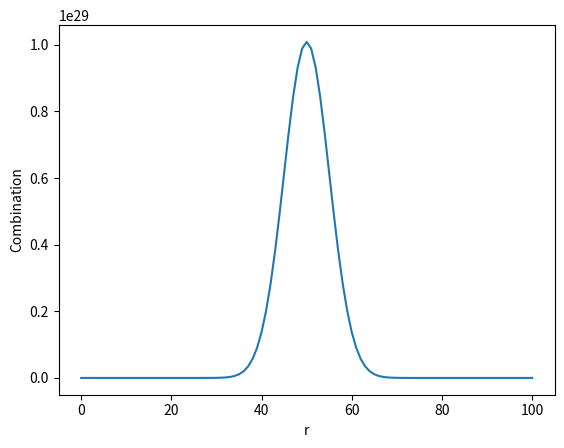

This chart was generated by the following Python code:
import matplotlib.pyplot as plt
import math
n = 100
c = []
for r in range(0, 101):
    c.append((math.factorial(n))/((math.factorial(r))*(math.factorial(n-r))))
    print(c)

l = list(range(0, 101))

plt.xlabel("r")
plt.ylabel("Combination")
plt.plot(l, c)
plt.show()
